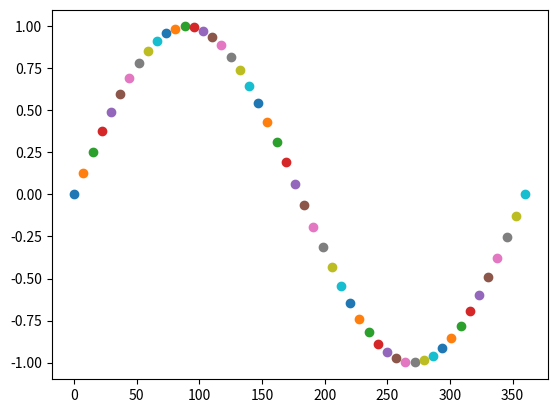

Recreate this plot in Python.
#!/usr/local/bin/python
# Time-stamp: <2016-02-22 21:21:17 marine>
# Project : From geodynamic to Seismic observations in the Earth's inner core

# Author : Marine Lasbleis

from __future__ import division
from __future__ import absolute_import



import numpy as np
import sys  # .float_info import epsilon # to use assert on floating point equivalence


def from_seismo_to_cartesian(r, theta, phi):
    """ Calculate the cartesian coordinates from spherical (w/ latitude) coordinates)

    input:
    r : radius (km)
    theta : latitude (degree)
    phi : longitude (degree)
    output:
    x, y, z

    """
    theta = (90 - theta) * np.pi / 180.  # colatitude in rad
    phi = phi * np.pi / 180.
    x = r * np.sin(theta) * np.cos(phi)
    y = r * np.sin(theta) * np.sin(phi)
    z = r * np.cos(theta)
    return x, y, z


def from_cartesian_to_seismo(x, y, z):
    """ Calculate the spherical coordinates (w/ latitude) from cartesian coordinates)

    r, theta, phi = from_cartesian_to_seismo(x, y, z)
    input: x, y, z (same length)
    output:
    r : radius (km)
    theta : latitude (degree)
    phi : longitude (degree)
    (same length as the input)

    """
    r = np.sqrt(x**2 + y**2 + z**2)
    theta = np.arccos(z / r) * 180. / np.pi  # colatitude, in degree
    if (x, y) == (0, 0):
        phi = 0.
    else:
        phi = np.where(y >= 0., np.arccos(x / np.sqrt(x**2 + y**2)),
                       2. * np.pi - np.arccos(x / np.sqrt(x**2 + y**2)))
        phi = phi * 180. / np.pi
        # phi = np.arctan(y/x)*180./np.pi # longitude, in degree
    return r, 90. - theta, phi


def angular_distance_to_point(theta1, phi1, theta2, phi2):
    """ angular distance between the point (theta1, phi1) and the point (theta2, phi2) at the surface of the core.

    Args: 
        theta1, theta2 : latitude (degree)
        phi1, phi2: longitude (degree)
    Return phi: angle between the two points (in degree)
    """
    if theta1==theta2 and phi1 == phi2: 
        return 0.
    theta1, phi1, theta2, phi2 = theta1 * np.pi / 180., phi1 * \
        np.pi / 180., theta2 * np.pi / 180., phi2 * np.pi / 180.
    return np.arccos(np.sin(theta1) * np.sin(theta2) + np.cos(theta1) * np.cos(theta2) * np.cos(abs(phi1 - phi2))) * 180. / np.pi

def straight_trajectory(self, Point1, Point2, N):
    """ Trajectory is a straight line between Point1 and Point2, with N points.

    Point1, Point2: Point()
    N: integer (number of points on the trajectory)

    Use the cartesian coordinates of both points.
    """
    _Points = []
    _vector = [Point2.x - Point1.x, Point2.y -
               Point1.y, Point2.z - Point1.z]
    _length = np.sqrt(_vector[0]**2 + _vector[1]**2 + _vector[2]**2)
    for dx in np.linspace(0, 1, N):
        _Points.append(CartesianPoint(
            Point1.x + _vector[0] * dx, Point1.y + _vector[1] * dx, Point1.z + _vector[2] * dx))
    return _Points[1:-1], _length



class Point():
    """ Position of a point in the Earth.

    can be computed in cartesian coordinates or in "seismological" coordinates.
    Cartesian coordinates: x,y,z (z is the NS, y is the EW and axe x cross the 0 longitude)
    Seismological coordinates: r, theta, phi (theta is the latitude)
    """

    def __init__(self):

        self.x, self.y, self.z, self.r, self.theta, self.phi = None, None, None, None, None, None

    def add_cartesian(self):
        assert(self.r != None)
        assert(self.phi != None)
        assert(self.theta != None)
        self.x, self.y, self.z = from_seismo_to_cartesian(
            self.r, self.theta, self.phi)

    def add_seismo(self):
        assert(self.x != None)
        assert(self.y != None)
        assert(self.z != None)
        self.r, self.theta, self.phi = from_cartesian_to_seismo(
            self.x, self.y, self.z)

    def dimensionless(self, lengthscale):
        self.r = self.r / lengthscale
        self.x, self.y, self.z = self.x / lengthscale, \
                                 self.y /lengthscale,\
                                 self.z / lengthscale

    def er(self):
        """ return the cartesian coordinates of \vec{e}_r.
        """
        try:
            assert(self.r != None)
            assert(self.phi != None)
            assert(self.theta != None)
        except (AttributeError, NameError, AssertionError):
            self.add_seismo()
        phi = self.phi / 180. * np.pi
        theta = (90. - self.theta) * np.pi / 180.
        return np.array([np.sin(theta) * np.cos(phi), np.sin(theta) * np.sin(phi), np.cos(theta)])


    def proj_er(self, vector):
        """ projection of a vector on e_r, the radial vector in spherical coordinates.
    
        input: vector (cartesian coordinates)
        output: scalar
        """
        try:
            assert(self.r != None)
            assert(self.phi != None)
            assert(self.theta != None)
        except (AttributeError, NameError, AssertionError):
            self.add_seismo()
        vx, vy, vz = vector[0], vector[1], vector[2] #cartesian coordinates
        phi = self.phi / 180. * np.pi
        theta = (90. - self.theta) * np.pi / 180.
        return np.sin(theta)*np.cos(phi)*vx+ np.sin(theta)*np.sin(phi)*vy+ np.cos(theta)*vz



    # ,type_="turningpoint", seismo="surface"):
    def random_point(self, set_method="uniform", depth=[0., 1.], rICB=1.):
        """ Create a random point (not raypath)

        set_method: type of the distribution. Default is uniform over the sphere of radius self.r
RICB = 1221.
        """
        r = rICB - np.random.uniform(depth[0], depth[1])
        phi = np.random.uniform(-180., 180.)
        theta = (np.arccos(2 * np.random.uniform(0., 1.) - 1)
                 * 180. / np.pi) - 90
        return r, theta, phi
#           #TODO : set other methods of randomisation!


class SeismoPoint(Point):

    def __init__(self, a, b, c):
        self.r, self.theta, self.phi = a, b, c
        self.add_cartesian()


class CartesianPoint(Point):

    def __init__(self, a, b, c):
        self.x, self.y, self.z = a, b, c
        self.add_seismo()


class RandomPoint(Point):

    def __init__(self, method, depth, rIC=1.):
        self.r, self.theta, self.phi = self.random_point(method, depth, rIC)
        self.add_cartesian()


class Raypath():
    """ Raypath inside Inner Core.

    raypath are defined either by:
    - bottom turning point + direction (useful for random trajectories)
    - in and out points (at the surface of IC, useful if coming from real data set)
    """

    def __init__(self):
        self.points = None
        self.bottom_turning_point = None
        self.direction = None
        self.in_point = None
        self.out_point = None

    def add_b_t_point(self, point):
        """ Bottom turning point of the trajectory """
        assert(self.bottom_turning_point == None)
        self.bottom_turning_point = point

    def add_direction(self, zeta):
        self.direction = zeta

    def add_in_out(self, point_in, point_out):
        self.in_point = point_in
        self.out_point = point_out

    # def straigth_trajectory(self, Point1, Point2, N):
    #     """ Trajectory is a straigth line between Point1 and Point2, with N points.

    #     Point1, Point2: Point()
    #     N: integer (number of points on the trajectory)

    #     Use the cartesian coordinates of both points.
    #     """
    #     _Points = []
    #     _vector = [Point2.x - Point1.x, Point2.y -
    #                Point1.y, Point2.z - Point1.z]
    #     _length = np.sqrt(_vector[0]**2 + _vector[1]**2 + _vector[2]**2)
    #     for dx in np.linspace(0, 1, N):
    #         _Points.append(CartesianPoint(
    #             Point1.x + _vector[0] * dx, Point1.y + _vector[1] * dx, Point1.z + _vector[2] * dx))
    #     return _Points[1:-1], _length

    def straight_in_out(self, N):
        """ Trajectory is a straight line between in and out points, with N points. """
        try:
            self.points = []
            self.points, self.length = straight_trajectory(
                self.in_point, self.out_point, N)
        except(NameError, AttributeError):
            raise Exception("in and out points have not been defined!")

    def straight_in_out_bt(self, N):
        """ Trajectory is a straight line between in and out points, with 2N-1 points. """
        if not (self.in_point == None or self.out_point == None or self.bottom_turning_point == None):
            points1, length1 = straight_trajectory(
                self.in_point, self.bottom_turning_point, N)
            points2, length2 = self.straight_trajectory(
                self.bottom_turning_point, self.out_point, N)
            self.points = []
            self.length = length1 + length2
            self.points = points1 + points2[1:]
        else:
            raise Exception(
                "in, out or bottom turning points have not been defined!")


class Raypath_BT(Raypath):
    """ Raypath defined primarly by the bottom point """

    def __init__(self, point, zeta):
        Raypath.__init__(self)
        self.add_b_t_point(point)
        self.add_direction(zeta)


class Raypath_inout(Raypath):
    """ Raypath defined primarly by the in and out points """

    def __init__(self, point_in, point_out):
        Raypath.__init__(self)
        self.add_in_out(point_in, point_out)


if __name__ == "__main__":

    import matplotlib.pyplot as plt

    theta = 0.
    phi = np.linspace(0, 360, 50)

    v_t = [0.,1,0]

    fig, ax = plt.subplots()

    for p in phi:
        point = SeismoPoint(1, theta, p)
        print(point.r, point.theta, point.phi)
        growth = point.proj_er(v_t)
        ax.plot(p, growth, 'o')

    plt.show()
